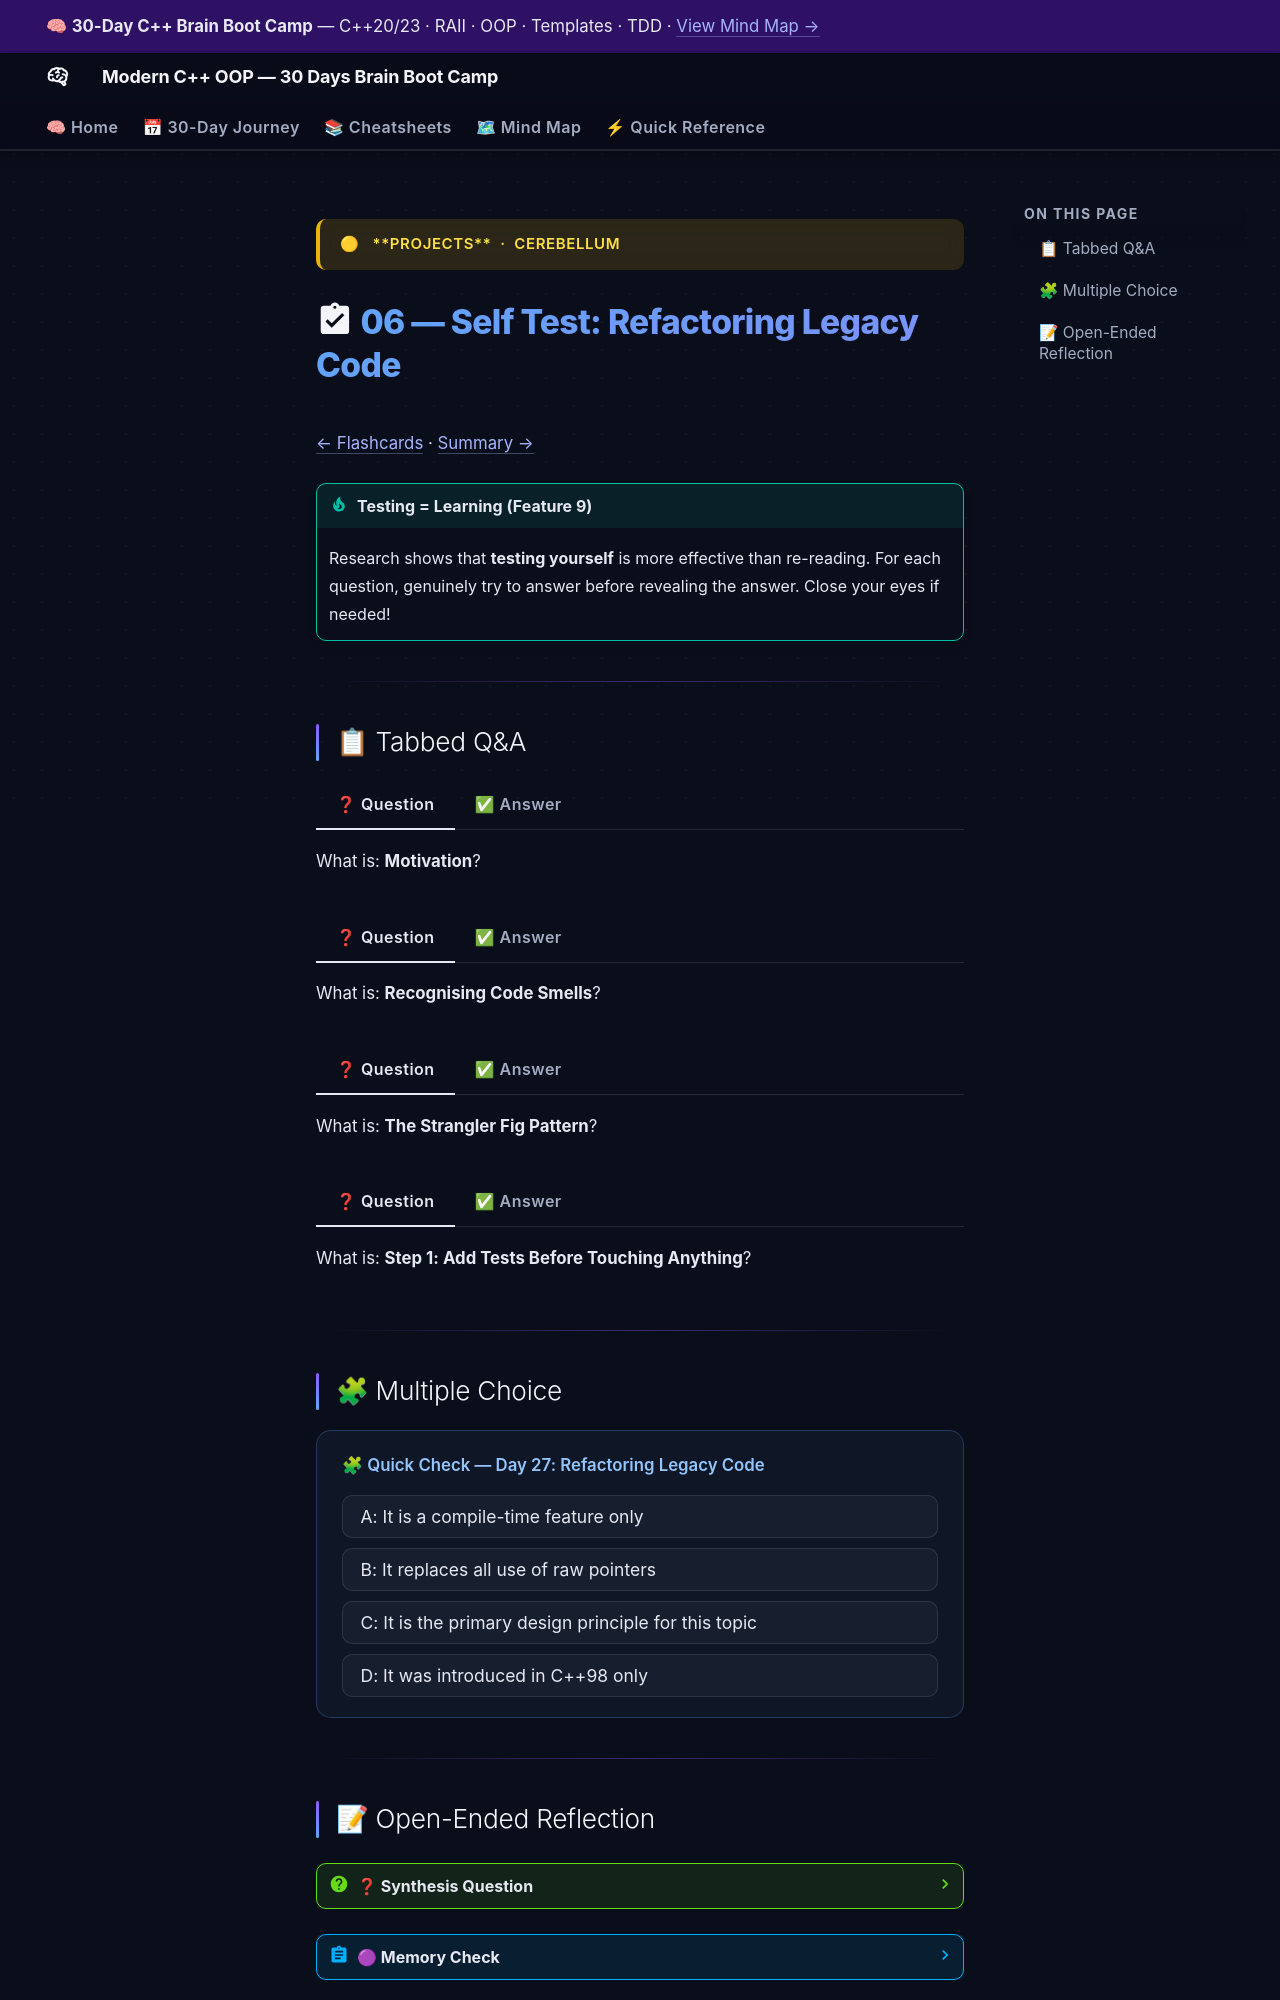

repository: AI-Maddy/Learn-Modern-CPP-OOP-30-Days · page: days/day-27/06-self-test/index.html · generator: mkdocs

---
title: "06 — Self Test · Day 27"
---

<div class="brain-cluster-banner" data-cluster="projects">
  🟡 &nbsp; **Projects** &nbsp;·&nbsp; Cerebellum
</div>



# :material-clipboard-check: 06 — Self Test: Refactoring Legacy Code

[← Flashcards](05-flashcards.md) · [Summary →](07-summary.md)

!!! tip "Testing = Learning (Feature 9)"
    Research shows that **testing yourself** is more effective than re-reading.
    For each question, genuinely try to answer before revealing the answer.
    Close your eyes if needed!

---

## 📋 Tabbed Q&A


===! "❓ Question"
    What is: **Motivation**?

=== "✅ Answer"
    Most professional C++ work involves changing existing code, not writing from scratch. Legacy codebases are full of patterns that were written before modern C++ existed, under time…

===! "❓ Question"
    What is: **Recognising Code Smells**?

=== "✅ Answer"
    A code smell is a symptom that suggests a deeper problem. Common C++ smells: Long Method A function longer than ~30 lines that mixes multiple levels of abstraction.

===! "❓ Question"
    What is: **The Strangler Fig Pattern**?

=== "✅ Answer"
    The safest approach for large refactors is the Strangler Fig: grow the new system alongside the old one, redirect traffic incrementally, then remove the old code when it is no…

===! "❓ Question"
    What is: **Step 1: Add Tests Before Touching Anything**?

=== "✅ Answer"
    Before changing a single line, write tests that characterise the current behaviour — even if that behaviour is wrong. These are called characterisation tests.


---

## 🧩 Multiple Choice


<div class="quiz-block" data-answer="c">
  <div class="quiz-question">🧩 Quick Check — Day 27: Refactoring Legacy Code</div>
  <div class="quiz-options">
    <button class="quiz-option" data-value="a">A: It is a compile-time feature only</button>
    <button class="quiz-option" data-value="b">B: It replaces all use of raw pointers</button>
    <button class="quiz-option" data-value="c">C: It is the primary design principle for this topic</button>
    <button class="quiz-option" data-value="d">D: It was introduced in C++98 only</button>
  </div>
  <div class="quiz-explanation">
    ✅ Correct! Option C is right because Refactoring Legacy Code is primarily about the core design principle
    introduced in modern C++. The other options are common misconceptions.
  </div>
</div>


---
